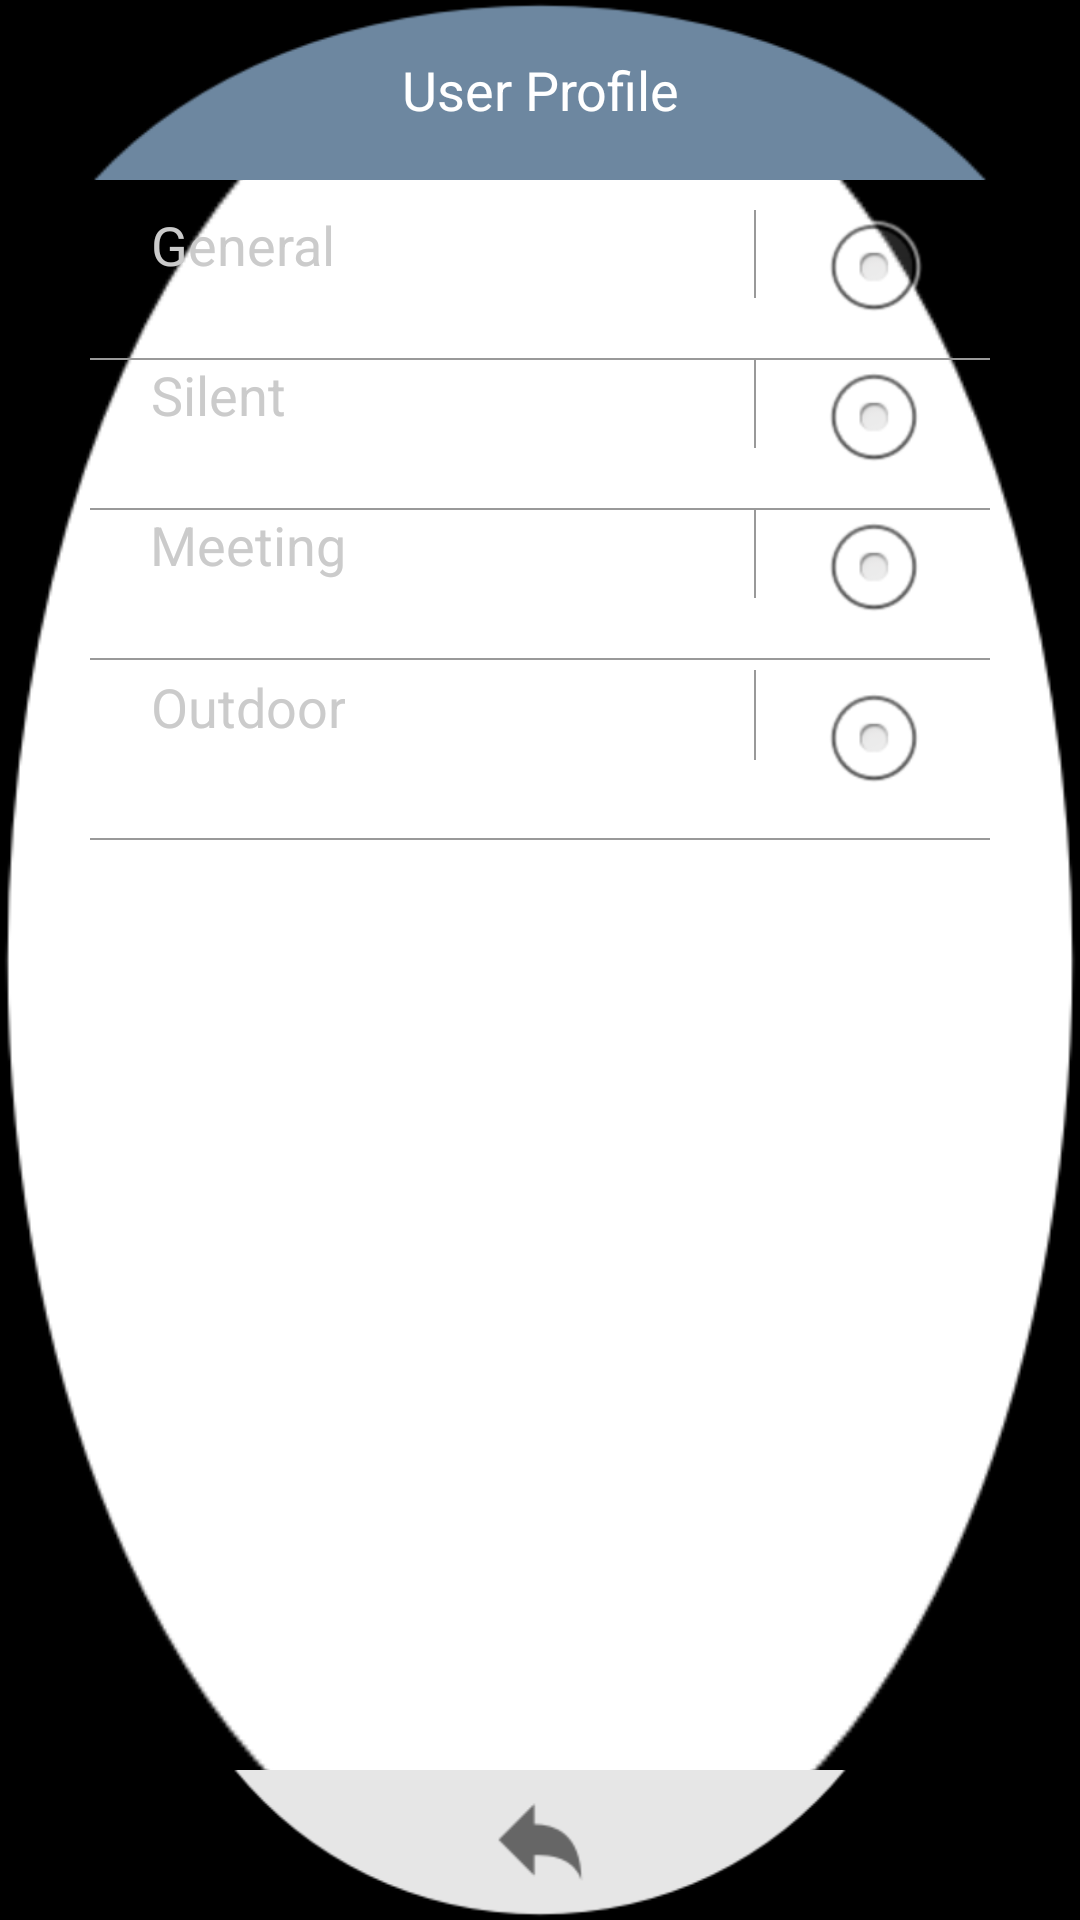

Produce the Android XML layout that renders to this screen, including the resource entries it uses.
<!-- AndroidManifest.xml: application theme AppTheme -->
<!-- res/layout/user_profile_view.xml -->
<?xml version="1.0" encoding="utf-8"?>
<RelativeLayout android:background="@drawable/call_log_backgroud" android:layout_width="fill_parent" android:layout_height="fill_parent"
  xmlns:android="http://schemas.android.com/apk/res/android">
    <LinearLayout android:gravity="center" android:id="@id/title_layout" android:background="@drawable/setting_title_bg" android:layout_width="fill_parent" android:layout_height="60.0dip" android:layout_alignParentTop="true">
        <TextView android:textAppearance="?android:textAppearanceMedium" android:textColor="@android:color/white" android:gravity="center" android:id="@id/title" android:layout_width="wrap_content" android:layout_height="wrap_content" android:text="@string/user_profile" />
    </LinearLayout>
    <ScrollView android:scrollbars="none" android:layout_width="fill_parent" android:layout_height="wrap_content" android:layout_above="@id/back_layout" android:layout_below="@id/title_layout">
        <LinearLayout android:orientation="vertical" android:layout_width="fill_parent" android:layout_height="wrap_content" android:layout_marginLeft="30.0dip" android:layout_marginRight="30.0dip">
            <RelativeLayout android:layout_width="fill_parent" android:layout_height="wrap_content" android:layout_marginTop="10.0dip">
                <LinearLayout android:gravity="bottom|center" android:orientation="vertical" android:id="@id/user_profile_general_layout" android:layout_width="fill_parent" android:layout_height="50.0dip">
                    <RelativeLayout android:layout_width="fill_parent" android:layout_height="wrap_content" android:layout_marginTop="5.0dip" android:layout_marginBottom="3.0dip">
                        <TextView android:textSize="18.0dip" android:textColor="@color/color_cbcbcb" android:gravity="center" android:id="@id/user_profile_general_text" android:layout_width="wrap_content" android:layout_height="wrap_content" android:layout_marginLeft="20.0dip" android:text="@string/user_profile_general" android:singleLine="true" android:layout_alignParentLeft="true" />
                        <View android:background="@color/color_999999" android:paddingTop="3.0dip" android:paddingBottom="3.0dip" android:layout_width="0.5dip" android:layout_height="30.0dip" android:layout_marginRight="20.0dip" android:layout_toLeftOf="@id/user_profile_general_box" />
                        <RadioButton android:id="@id/user_profile_general_box" android:layout_width="wrap_content" android:layout_height="wrap_content" android:layout_marginRight="20.0dip" android:layout_alignParentRight="true" />
                    </RelativeLayout>
                    <View android:background="@color/color_999999" android:layout_width="fill_parent" android:layout_height="0.5dip" android:layout_marginTop="5.0dip" />
                </LinearLayout>
                <LinearLayout android:gravity="bottom|center" android:orientation="vertical" android:id="@id/user_profile_silent_layout" android:layout_width="fill_parent" android:layout_height="50.0dip" android:layout_below="@id/user_profile_general_layout">
                    <RelativeLayout android:layout_width="fill_parent" android:layout_height="wrap_content" android:layout_marginTop="5.0dip" android:layout_marginBottom="3.0dip">
                        <TextView android:textSize="18.0dip" android:textColor="@color/color_cbcbcb" android:gravity="center" android:id="@id/user_profile_silent_text" android:layout_width="wrap_content" android:layout_height="wrap_content" android:layout_marginLeft="20.0dip" android:text="@string/user_profile_silent" android:singleLine="true" android:layout_alignParentLeft="true" />
                        <View android:background="@color/color_999999" android:paddingTop="3.0dip" android:paddingBottom="3.0dip" android:layout_width="0.5dip" android:layout_height="30.0dip" android:layout_marginRight="20.0dip" android:layout_toLeftOf="@id/user_profile_silent_box" />
                        <RadioButton android:id="@id/user_profile_silent_box" android:layout_width="wrap_content" android:layout_height="wrap_content" android:layout_marginRight="20.0dip" android:layout_alignParentRight="true" />
                    </RelativeLayout>
                    <View android:background="@color/color_999999" android:layout_width="fill_parent" android:layout_height="0.5dip" android:layout_marginTop="5.0dip" />
                </LinearLayout>
                <LinearLayout android:gravity="bottom|center" android:orientation="vertical" android:id="@id/user_profile_meeting_layout" android:layout_width="fill_parent" android:layout_height="50.0dip" android:layout_below="@id/user_profile_silent_layout">
                    <RelativeLayout android:layout_width="fill_parent" android:layout_height="wrap_content" android:layout_marginTop="5.0dip" android:layout_marginBottom="3.0dip">
                        <TextView android:textSize="18.0dip" android:textColor="@color/color_cbcbcb" android:gravity="center" android:id="@id/user_profile_meeting_text" android:layout_width="wrap_content" android:layout_height="wrap_content" android:layout_marginLeft="20.0dip" android:text="@string/user_profile_meeting" android:singleLine="true" android:layout_alignParentLeft="true" />
                        <View android:background="@color/color_999999" android:paddingTop="3.0dip" android:paddingBottom="3.0dip" android:layout_width="0.5dip" android:layout_height="30.0dip" android:layout_marginRight="20.0dip" android:layout_toLeftOf="@id/user_profile_meeting_box" />
                        <RadioButton android:id="@id/user_profile_meeting_box" android:layout_width="wrap_content" android:layout_height="wrap_content" android:layout_marginRight="20.0dip" android:layout_alignParentRight="true" />
                    </RelativeLayout>
                    <View android:background="@color/color_999999" android:layout_width="fill_parent" android:layout_height="0.5dip" android:layout_marginTop="5.0dip" />
                </LinearLayout>
                <LinearLayout android:gravity="bottom|center" android:orientation="vertical" android:id="@id/user_profile_outdoor_layout" android:layout_width="fill_parent" android:layout_height="60.0dip" android:layout_below="@id/user_profile_meeting_layout">
                    <RelativeLayout android:layout_width="fill_parent" android:layout_height="wrap_content" android:layout_marginTop="5.0dip" android:layout_marginBottom="3.0dip">
                        <TextView android:textSize="18.0dip" android:textColor="@color/color_cbcbcb" android:gravity="center" android:id="@id/user_profile_outdoor_text" android:layout_width="wrap_content" android:layout_height="wrap_content" android:layout_marginLeft="20.0dip" android:text="@string/user_profile_outdoor" android:singleLine="true" android:layout_alignParentLeft="true" />
                        <View android:background="@color/color_999999" android:paddingTop="3.0dip" android:paddingBottom="3.0dip" android:layout_width="0.5dip" android:layout_height="30.0dip" android:layout_marginRight="20.0dip" android:layout_toLeftOf="@id/user_profile_outdoor_box" />
                        <RadioButton android:id="@id/user_profile_outdoor_box" android:layout_width="wrap_content" android:layout_height="wrap_content" android:layout_marginRight="20.0dip" android:layout_alignParentRight="true" />
                    </RelativeLayout>
                    <View android:background="@color/color_999999" android:layout_width="fill_parent" android:layout_height="0.5dip" android:layout_marginTop="5.0dip" />
                </LinearLayout>
            </RelativeLayout>
        </LinearLayout>
    </ScrollView>
    <LinearLayout android:gravity="center" android:id="@id/back_layout" android:layout_width="fill_parent" android:layout_height="50.0dip" android:layout_alignParentBottom="true">
        <ImageButton android:gravity="center" android:id="@id/back_img" android:background="@drawable/back" android:layout_width="wrap_content" android:layout_height="wrap_content" />
    </LinearLayout>
</RelativeLayout>
<!-- resources referenced by this layout -->
<resources>
  <color name="color_999999">#ff999999</color>
  <color name="color_cbcbcb">#ffcbcbcb</color>
  <!-- drawable back (drawable) -->
  <?xml version="1.0" encoding="utf-8"?>
  <selector
    xmlns:android="http://schemas.android.com/apk/res/android">
      <item android:state_pressed="true" android:drawable="@drawable/back_press" />
      <item android:drawable="@drawable/back_normal" />
  </selector>
  <!-- drawable call_log_backgroud: png bitmap (drawable-hdpi, 4559 bytes) -->
  <!-- drawable setting_title_bg: png bitmap (drawable-hdpi, 1397 bytes) -->
  <string name="user_profile">User Profile</string>
  <string name="user_profile_general">General</string>
  <string name="user_profile_meeting">Meeting</string>
  <string name="user_profile_outdoor">Outdoor</string>
  <string name="user_profile_silent">Silent</string>
  <style name="AppTheme" parent="android:Theme.Translucent.NoTitleBar">
          <item name="android:windowAnimationStyle">@null</item>
          <item name="android:windowNoTitle">true</item>
          <item name="android:windowContentOverlay">@null</item>
      </style>
  <!-- drawable back_press: png bitmap (drawable-hdpi, 1712 bytes) -->
  <!-- drawable back_normal: png bitmap (drawable-hdpi, 1768 bytes) -->
</resources>
